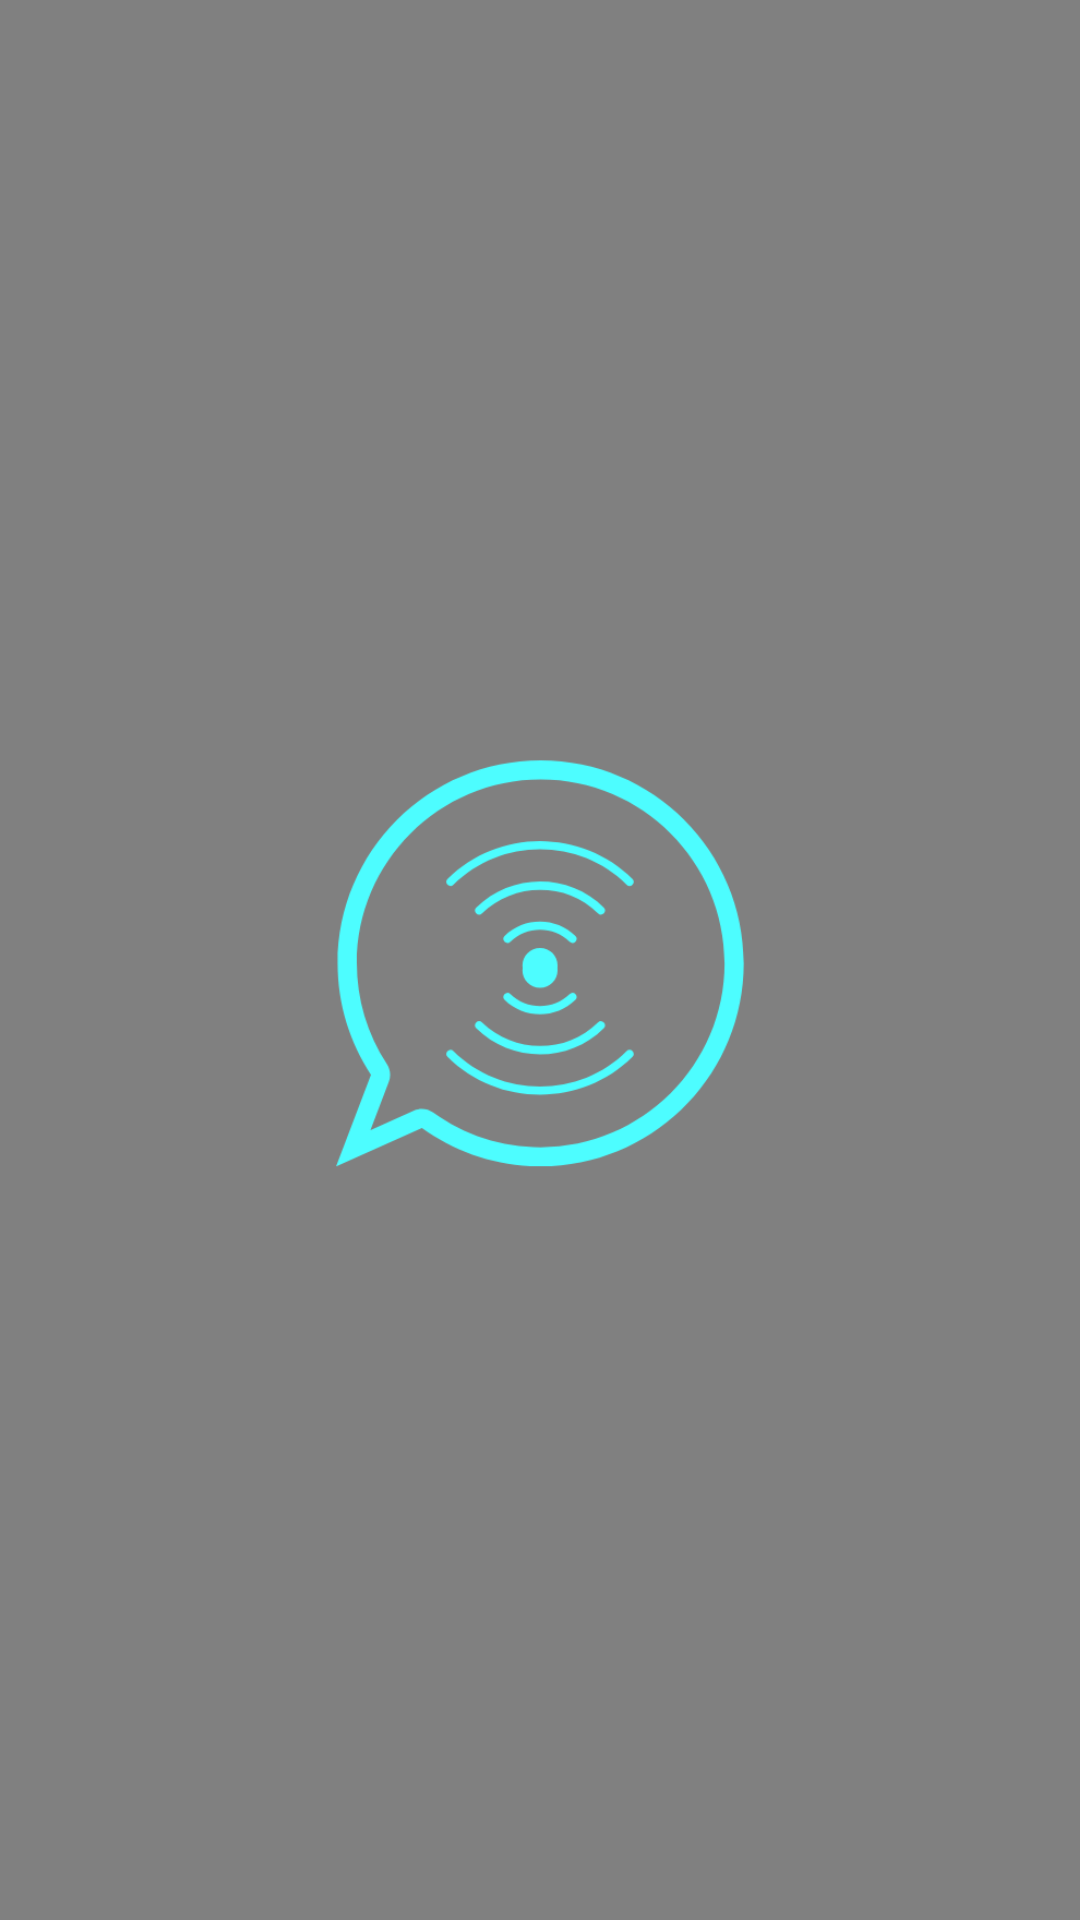

Reconstruct the res/layout file that produces this screen, plus the resources it refers to.
<!-- AndroidManifest.xml: application theme Theme.AppCompat.Light.NoActionBar -->
<!-- res/layout/activity_splash.xml -->
<?xml version="1.0" encoding="utf-8"?>
<androidx.constraintlayout.widget.ConstraintLayout xmlns:android="http://schemas.android.com/apk/res/android"
    xmlns:app="http://schemas.android.com/apk/res-auto"
    xmlns:tools="http://schemas.android.com/tools"
    android:layout_width="match_parent"
    android:layout_height="match_parent"
    tools:context=".activities.SplashActivity">

    <ImageView
        android:id="@+id/imageView"
        android:layout_width="wrap_content"
        android:layout_height="wrap_content"
        android:scaleType="centerCrop"
        app:layout_constraintBottom_toBottomOf="parent"
        app:layout_constraintEnd_toEndOf="parent"
        app:layout_constraintStart_toStartOf="parent"
        app:layout_constraintTop_toTopOf="parent"
        app:srcCompat="@drawable/splashlogo" />
</androidx.constraintlayout.widget.ConstraintLayout>
<!-- resources referenced by this layout -->
<resources>
  <!-- drawable splashlogo: png bitmap (drawable-v24, 41528 bytes) -->
</resources>
